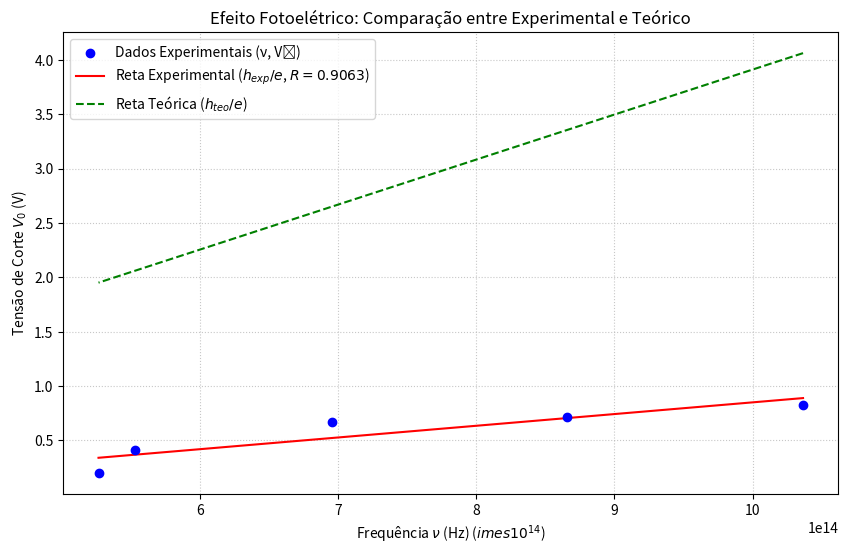

Write Python code to recreate this figure.
import numpy as np
import matplotlib.pyplot as plt
from scipy.stats import linregress

# Constantes da Natureza
CARGA_ELEMENTAR_E = 1.602176634e-19  # Carga elementar em Coulombs (C)
H_TEORICO = 6.62607015e-34         # Constante de Planck teórica em J·s

# Dados fornecidos: Frequência (nu) em Hz e Tensão de Corte (V0) em Volts (V)
dados = {
    'Azul 1': [10.3657869 * 10**14, 0.83],
    'Azul 2': [8.65752182 * 10**14, 0.72],
    'Azul 3': [6.95466595 * 10**14, 0.67],
    'Verde': [5.52879628 * 10**14, 0.41],
    'Laranja': [5.26284792 * 10**14, 0.2],
}

# 1. Preparação dos Dados
frequencias_nu = np.array([v[0] for v in dados.values()])
tensoes_v0 = np.array([v[1] for v in dados.values()])

# 2. Execução da Regressão Linear (experimental)
slope_a_exp, intercept_b_exp, r_value, _, _ = linregress(frequencias_nu, tensoes_v0)

# 3. Cálculo da Curva Experimental (para plotagem)
V0_previsto_exp = slope_a_exp * frequencias_nu + intercept_b_exp

# 4. Cálculo da Curva Teórica
# A curva teórica usa h_teórico/e como declive e o intercepto (Função Trabalho) experimental.

# Declive Teórico (a_teo = h_teo / e)
slope_a_teo = H_TEORICO / CARGA_ELEMENTAR_E

# Interceção Teórica (b_teo = -Phi_exp / e). Usamos o intercepto experimental para
# garantir que a reta teórica comece no mesmo ponto de corte (mesmo metal).
intercept_b_teo = intercept_b_exp

# Tensão de Corte Teórica (V_0,teo)
V0_previsto_teo = slope_a_teo * frequencias_nu + intercept_b_teo

# 5. Saída no Terminal (Mantendo os resultados principais)
print("--- Resultados da Regressão Linear ---")
print(f"Declive Experimental (h/e): {slope_a_exp:.4e} V\u00B7s")
print(f"Declive Teórico (h\u2081\u2091\u2092/e): {slope_a_teo:.4e} V\u00B7s")

h_experimental = slope_a_exp * CARGA_ELEMENTAR_E
diferenca_percentual_h = abs(h_experimental - H_TEORICO) / H_TEORICO * 100

print("-" * 35)
print(f"Constante de Planck Experimental (h): {h_experimental:.4e} J\u00B7s")
print(f"Diferença percentual em relação a h\u2081\u2091\u2092: {diferenca_percentual_h:.2f}%")
print("-" * 35)


# 6. Geração do Gráfico com Curva Teórica
plt.figure(figsize=(10, 6))

# Pontos de dados experimentais
plt.scatter(frequencias_nu, tensoes_v0, color='blue', zorder=5, 
            label='Dados Experimentais (\u03BD, V\u2080)', marker='o')

# Reta de Regressão Experimental (dados previstos)
plt.plot(frequencias_nu, V0_previsto_exp, color='red', linestyle='-', zorder=4,
         label=f'Reta Experimental ($h_{{exp}}/e$, $R={r_value:.4f}$)')

# Reta Teórica (pontos calculados teóricos)
plt.plot(frequencias_nu, V0_previsto_teo, color='green', linestyle='--', zorder=3,
         label=f'Reta Teórica ($h_{{teo}}/e$)')

# Personalização do Gráfico
plt.title('Efeito Fotoelétrico: Comparação entre Experimental e Teórico')
plt.xlabel('Frequência $\\nu$ (Hz) ($\times 10^{14}$)')
plt.ylabel('Tensão de Corte $V_0$ (V)')

# Formatação do eixo x para melhor leitura de expoentes
plt.ticklabel_format(axis='x', style='sci', scilimits=(14, 14))

plt.grid(True, linestyle=':', alpha=0.7)
plt.legend()
plt.show()